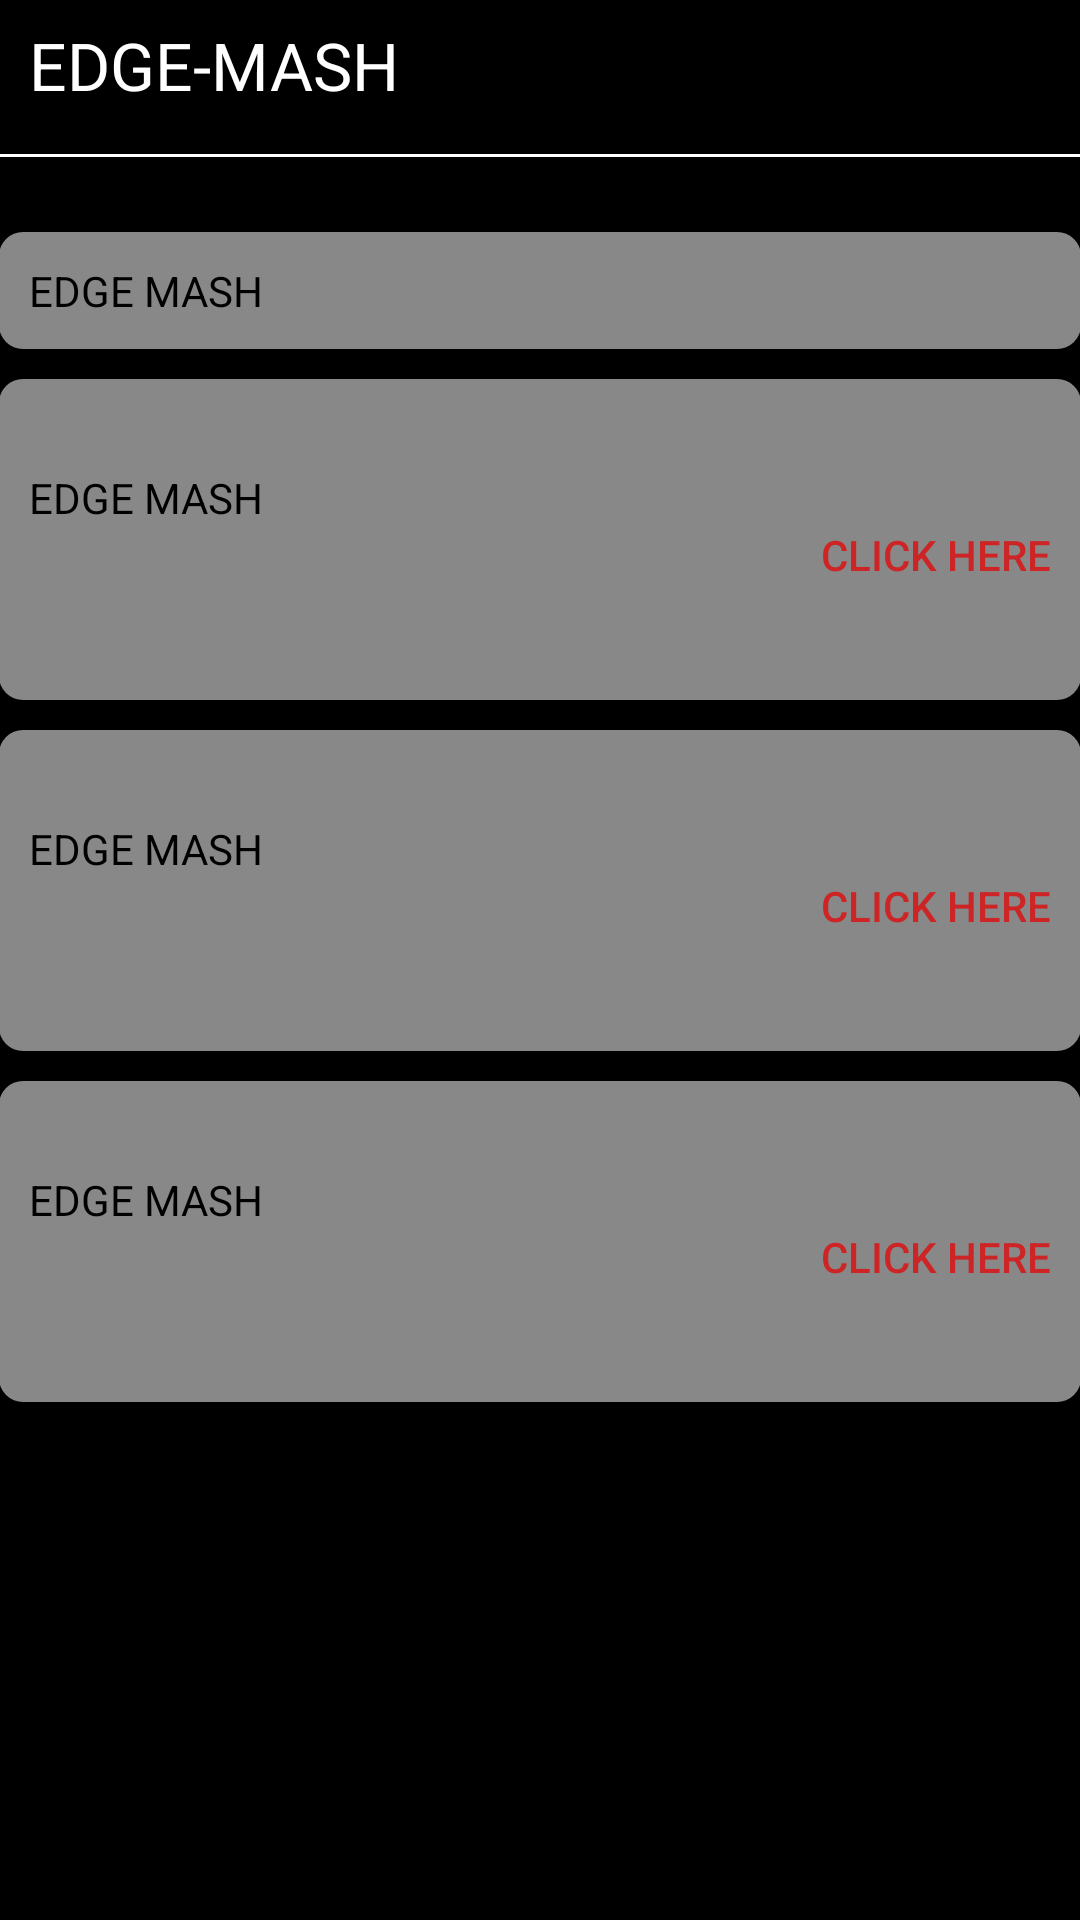

This screen was rendered from an Android layout file. Write that file and the resources it references.
<!-- AndroidManifest.xml: application theme Theme.AppCompat.Light.NoActionBar -->
<!-- res/layout/activity_edge_smash.xml -->
<?xml version="1.0" encoding="utf-8"?>
<FrameLayout xmlns:android="http://schemas.android.com/apk/res/android"
    xmlns:tools="http://schemas.android.com/tools"
    android:id="@+id/activity_edge_smash"
    android:layout_width="match_parent"
    android:layout_height="match_parent"
    android:background="#000000"
    tools:context="com.edge.starringharsh.EDGE.EdgeMash">

    <include layout="@layout/layout_bg_video" />

    <LinearLayout
        android:layout_width="match_parent"
        android:layout_height="match_parent"
        android:orientation="vertical"
        android:paddingBottom="@dimen/activity_vertical_margin"
        android:paddingLeft="@dimen/activity_horizontal_margin"
        android:paddingRight="@dimen/activity_horizontal_margin"
        android:paddingTop="@dimen/activity_vertical_margin"
        >

    <TextView
        android:layout_width="wrap_content"
        android:layout_height="wrap_content"
        android:layout_marginLeft="10dp"
        android:layout_marginTop="7dp"
        android:text="EDGE-MASH"
        android:textAppearance="?android:attr/textAppearanceLarge"
        android:textColor="#ffffff"
        android:id="@+id/tvHeader"/>
    <View
        android:layout_width="fill_parent"
        android:layout_height="1dp"
        android:background="#ffffff"
        android:layout_marginTop="15dp"
        android:layout_marginBottom="15dp"
        android:id="@+id/view" />

        <ScrollView
            android:layout_width="match_parent"
            android:layout_height="match_parent">

            <LinearLayout
                android:layout_width="match_parent"
                android:layout_height="wrap_content"
                android:orientation="vertical">

                <LinearLayout
                    android:layout_width="match_parent"
                    android:layout_height="wrap_content"
                    android:orientation="vertical"
                    android:padding="10dp"
                    android:layout_marginTop="10dp"
                    android:background="@drawable/textroundborder"
                    >

                    <TextView
                        android:layout_width="match_parent"
                        android:layout_height="wrap_content"
                        android:text="EDGE MASH"
                        android:id="@+id/tvEdgeSmash"
                        android:textColor="#000000"
                        />

                </LinearLayout>

                <LinearLayout
                    android:layout_width="match_parent"
                    android:layout_height="wrap_content"
                    android:orientation="vertical"
                    android:padding="10dp"
                    android:layout_marginTop="10dp"
                    android:background="@drawable/textroundborder"
                    >

                <TextView
                        android:layout_width="match_parent"
                        android:layout_height="wrap_content"
                        android:layout_marginTop="20dp"
                        android:text="EDGE MASH"
                        android:id="@+id/tvStep1"
                        android:textColor="#000000"
                        />

                    <Button
                        android:layout_width="wrap_content"
                        android:layout_height="wrap_content"
                        android:text="CLICK HERE"
                        android:gravity="right"
                        android:layout_gravity="right"
                        android:background="#00000000"
                        android:textColor="#cd2525"
                        android:id="@+id/bStep1"
                        />

                </LinearLayout>

                <LinearLayout
                    android:layout_width="match_parent"
                    android:layout_height="wrap_content"
                    android:orientation="vertical"
                    android:padding="10dp"
                    android:layout_marginTop="10dp"
                    android:background="@drawable/textroundborder"
                    >

                    <TextView
                        android:layout_width="match_parent"
                        android:layout_height="wrap_content"
                        android:layout_marginTop="20dp"
                        android:text="EDGE MASH"
                        android:id="@+id/tvStep2"
                        android:textColor="#000000"
                        />

                    <Button
                        android:layout_width="wrap_content"
                        android:layout_height="wrap_content"
                        android:text="CLICK HERE"
                        android:gravity="right"
                        android:layout_gravity="right"
                        android:background="#00000000"
                        android:textColor="#cd2525"
                        android:id="@+id/bStep2"
                        />
                </LinearLayout>

                <LinearLayout
                    android:layout_width="match_parent"
                    android:layout_height="wrap_content"
                    android:orientation="vertical"
                    android:padding="10dp"
                    android:layout_marginTop="10dp"
                    android:background="@drawable/textroundborder"
                    >

                    <TextView
                        android:layout_width="match_parent"
                        android:layout_height="wrap_content"
                        android:layout_marginTop="20dp"
                        android:text="EDGE MASH"
                        android:id="@+id/tvStep3"
                        android:textColor="#000000"
                        />

                    <Button
                        android:layout_width="wrap_content"
                        android:layout_height="wrap_content"
                        android:text="CLICK HERE"
                        android:gravity="right"
                        android:layout_gravity="right"
                        android:background="#00000000"
                        android:textColor="#cd2525"
                        android:id="@+id/bStep3"
                        />

                </LinearLayout>

            </LinearLayout>

        </ScrollView>

    </LinearLayout>

</FrameLayout>
<!-- res/layout/layout_bg_video.xml (included above) -->
<?xml version="1.0" encoding="utf-8"?>
<LinearLayout xmlns:android="http://schemas.android.com/apk/res/android"
    android:layout_width="match_parent"
    android:layout_height="match_parent"
    android:background="#FF000000">

    <ImageView
        android:id="@+id/video_view"
        android:layout_width="match_parent"
        android:layout_height="wrap_content"
        android:layout_gravity="center" />

</LinearLayout>
<!-- resources referenced by this layout -->
<resources>
  <!-- drawable textroundborder (drawable) -->
  <?xml version="1.0" encoding="utf-8"?>
  <selector xmlns:android="http://schemas.android.com/apk/res/android" >
      <item>
          <shape android:shape="rectangle">
              <solid android:color="#88ffffff"/>
              <corners android:radius="8dp"/>
              <stroke android:width="0dp" />
  
  
          </shape>
      </item>
  
  </selector>
</resources>
